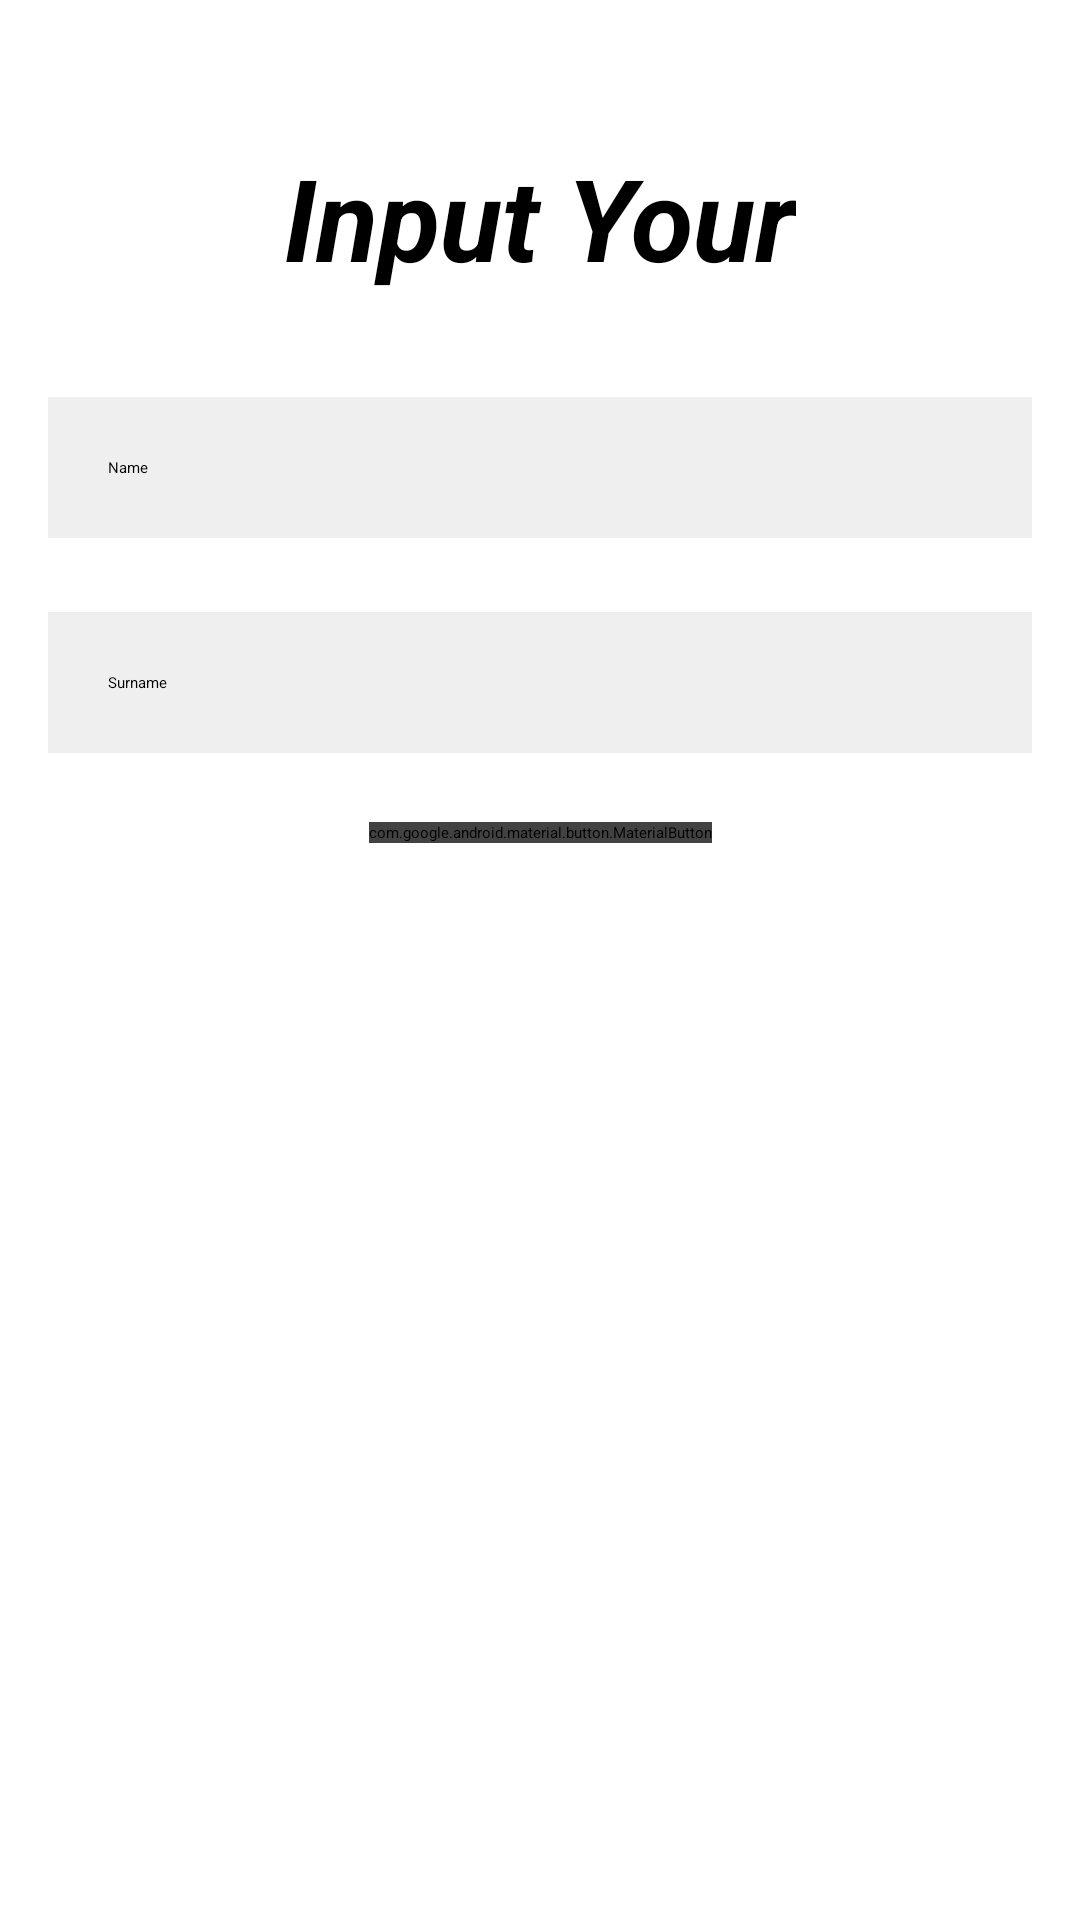

Android layout source for this screen:
<!-- AndroidManifest.xml: application theme Theme.MyApplication -->
<!-- res/layout/editname.xml -->
<?xml version="1.0" encoding="utf-8"?>
<androidx.constraintlayout.widget.ConstraintLayout xmlns:android="http://schemas.android.com/apk/res/android"
    xmlns:app="http://schemas.android.com/apk/res-auto"
    xmlns:tools="http://schemas.android.com/tools"
    android:layout_width="match_parent"
    android:layout_height="match_parent"
    tools:context=".EditnameActivity"
    android:background="@drawable/bg">


    <TextView
        android:id="@+id/input"
        android:layout_width="wrap_content"
        android:layout_height="wrap_content"
        android:text="Input Your"
        android:textSize="38sp"
        android:textStyle="bold|italic"
        app:layout_constraintBottom_toBottomOf="parent"
        app:layout_constraintEnd_toEndOf="parent"
        app:layout_constraintStart_toStartOf="parent"
        app:layout_constraintTop_toTopOf="parent"
        app:layout_constraintVertical_bias="0.07999998" />


    <EditText
        android:id="@+id/name"
        android:layout_width="match_parent"
        android:layout_height="wrap_content"
        android:layout_marginStart="16dp"
        android:layout_marginEnd="16dp"
        android:background="#30aaaaaa"
        android:drawableLeft="@drawable/rename"
        android:drawablePadding="20dp"
        android:hint="Name"
        android:padding="20dp"
        android:textColor="@color/black"
        app:layout_constraintBottom_toBottomOf="parent"
        app:layout_constraintEnd_toEndOf="parent"
        app:layout_constraintStart_toStartOf="parent"
        app:layout_constraintTop_toBottomOf="@+id/input"
        app:layout_constraintVertical_bias="0.06999999" />

    <EditText
        android:id="@+id/surname"
        android:layout_width="match_parent"
        android:layout_height="wrap_content"
        android:layout_marginStart="16dp"
        android:layout_marginEnd="16dp"
        android:background="#30aaaaaa"
        android:drawableLeft="@drawable/rename"
        android:drawablePadding="20dp"
        android:hint="Surname"
        android:padding="20dp"
        android:textColor="@color/black"
        app:layout_constraintBottom_toBottomOf="parent"
        app:layout_constraintEnd_toEndOf="parent"
        app:layout_constraintHorizontal_bias="0.0"
        app:layout_constraintStart_toStartOf="parent"
        app:layout_constraintTop_toBottomOf="@+id/name"
        app:layout_constraintVertical_bias="0.060000002" />

    <com.google.android.material.button.MaterialButton
        android:id="@+id/namesubmit"
        android:layout_width="wrap_content"
        android:layout_height="wrap_content"
        android:layout_centerHorizontal="true"
        android:backgroundTint="@color/cardview_dark_background"
        android:text="Submit"
        app:layout_constraintBottom_toBottomOf="parent"
        app:layout_constraintEnd_toEndOf="parent"
        app:layout_constraintStart_toStartOf="parent"
        app:layout_constraintTop_toBottomOf="@+id/surname"
        app:layout_constraintVertical_bias="0.060000002" />

</androidx.constraintlayout.widget.ConstraintLayout>
<!-- resources referenced by this layout -->
<resources>
  <color name="black">#FF000000</color>
</resources>
